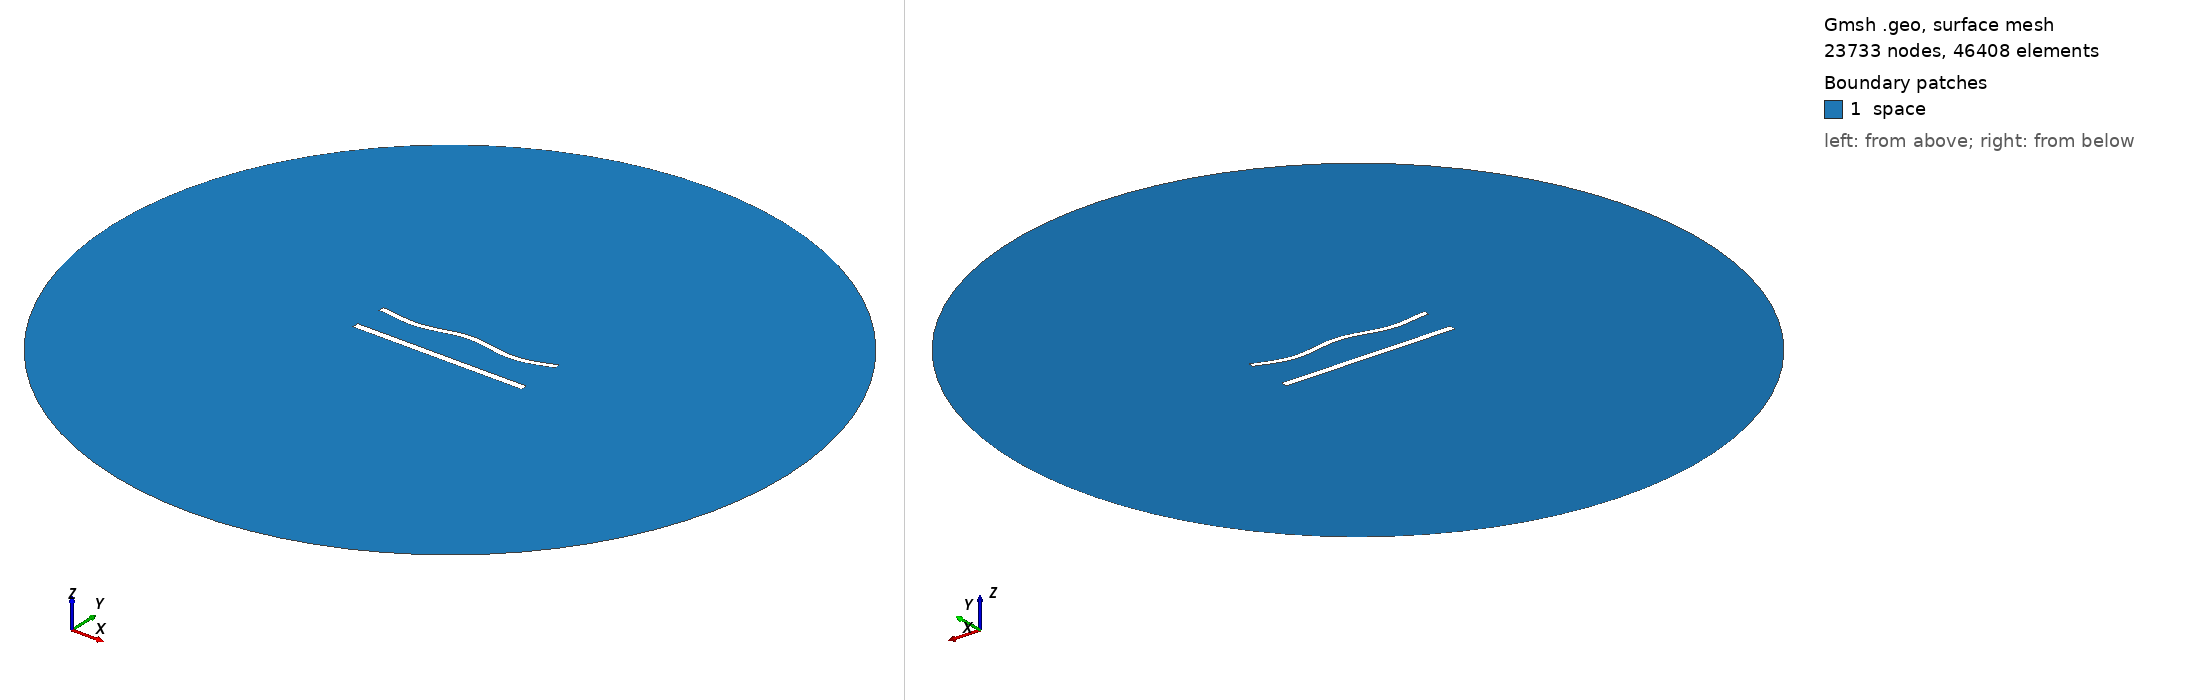

Gmsh geometry script, surface-meshed: 23733 nodes, 46408 surface elements. Boundary patches (legend numbers): 1 space. Left view from above one corner, right view from below the opposite corner. Legend entries are the model's physical surfaces. The drawing asked Gmsh for element sizes between 1% and 20% of the model's largest extent; the script's own settings can give other sizes.

=== 877.geo (drawn) ===
//---------------------------------------
// Geometry kernel
//---------------------------------------

SetFactory("OpenCASCADE");



//---------------------------------------
// Parameters of the geometry
//---------------------------------------

// Overetch of the upper plate
overetch = 0.25;

// Distance between the plates
distance = 20.0;

// Discretization over the x axis (for the deformation)
nx = 50; 

// Length of the plate
L = 100 - overetch; 

// Number of modes
n = 4; 

// 1st mode coefficient
coeff(1) = 1.5;
beta(1) = 0.596864 * 3.1415926535 / L;

// 2nd mode coefficient
coeff(2) = 0.0;
beta(2) = 1.49418 * 3.1415926535 / L;

// 3rd mode coefficient
coeff(3) = 0.0;
beta(3) = 2.50025 * 3.1415926535 / L;

// 4th mode coefficient
coeff(4) = -1.5;
beta(4) = 3.49999 * 3.1415926535 / L;



//---------------------------------------
// Upper plate (deformed rectangle)
//---------------------------------------

// Coordiantes of the upper plate
xmin = -50;
xmax = 50 - overetch;

// Height of the upper plate
yheight = 4 - 2 * overetch;

// Indexes of the points
UpperID[] = {};
LowerID[] = {};
LeftID[] = {};
RightID[] = {};

// Point index
p = 1;

// Horizontal edges
For i In {1:nx}
    x = xmin + (i-1)*(xmax - xmin)/(nx-1);

    y_bottom = distance / 2 + overetch;
    For j In {1:n}
        C = (Cosh(beta(j)*L) + Cos(beta(j)*L)) / (Sinh(beta(j)*L) + Sin(beta(j)*L));
        y_bottom  = y_bottom + coeff(j) * (Cosh(beta(j)*(x+50)) - Cos(beta(j)*(x+50)) - C * (Sinh(beta(j)*(x+50)) - Sin(beta(j)*(x+50))));
    EndFor

    y_top = y_bottom + yheight;

    Point(p) = {x, y_top, 0, 1.0};
    UpperID[i] = p;
    p = p + 1;

    Point(p) = {x, y_bottom, 0, 1.0};
    LowerID[i] = p;
    p = p + 1;
EndFor

// Create point lists
UpperPts[] = {}; LowerPts[] = {};
For i In {1:nx}
  UpperPts[] += {UpperID[i]};
  LowerPts[] += {LowerID[i]};
EndFor

// Build splines
Spline(1) = {UpperPts[]};
Spline(2) = {LowerPts[]};
Line(3) = {LowerPts[nx-1], UpperPts[nx-1]};
Line(4) = {LowerPts[0], UpperPts[0]};

// Build the plane surface
Curve Loop(1) = {2, 3, -1, -4};
Plane Surface(1) = {1};



//---------------------------------------
// Lower plate (rectangle)
//---------------------------------------

// Vertices
Point(1001) = {-50, -distance/2, 0, 1.0};
Point(1002) = { 50, -distance/2, 0, 1.0};
Point(1003) = { 50,  -distance/2 + 4, 0, 1.0};
Point(1004) = {-50,  -distance/2 + 4, 0, 1.0};

// Edges
Line(5) = {1001, 1002};
Line(6) = {1002, 1003};
Line(7) = {1003, 1004};
Line(8) = {1004, 1001};

// Plane surface
Line Loop(2) = {5, 6, 7, 8};
Plane Surface(2) = {2}; 



//---------------------------------------
// Outer (fictious) boundary
//---------------------------------------

// Points
Point(1005) = {0, 0, 0};       // Center
Point(1006) = {200, 0, 0};     // Start point
Point(1007) = {0, 200, 0};     // 90 degrees
Point(1008) = {-200, 0, 0};    // 180 degrees
Point(1009) = {0, -200, 0};    // 270 degrees

// Circle arcs (each needs start, center, end)
Circle(9) = {1006, 1005, 1007};
Circle(10) = {1007, 1005, 1008};
Circle(11) = {1008, 1005, 1009};
Circle(12) = {1009, 1005, 1006};

// Plane surface for the entire domain
Curve Loop(3) = {9, 10, 11, 12};
Surface(3) = {3};

// Subtract the plates from the whole domain to obtain the actual domain where we want to solve the equations
BooleanDifference{ Surface{3}; Delete; }{ Surface{1}; Surface{2}; Delete; }




//---------------------------------------
// Transfinite Lines/Curves
//---------------------------------------

// Set the number of points on the boundaries
r = 6;
d = 0.15;

// Plates
Transfinite Curve {1} = 50*r/4 Using Progression 1;
Transfinite Line {2} = 50*r Using Progression 1;
Transfinite Curve {3, 4} = 2*r Using Progression 1+d;
Transfinite Line {5} = 50*r/4 Using Progression 1;
Transfinite Line {7} = 50*r Using Progression 1;
Transfinite Line {6} = 2*r Using Progression 1-d;
Transfinite Line {8} = 2*r Using Progression 1+d;

// Outer boundary
Transfinite Line {9, 10, 11, 12} = 20 Using Progression 1;



//---------------------------------------
// Physical groups
//---------------------------------------                

// Physical curves (boundaries)
Physical Line("force_segment", 10) = {2};
Physical Line("upper_plate", 11) = {1, 3, 4};
Physical Line("lower_plate", 12) = {5, 6, 7, 8};
Physical Line("boundary", 20) = {9, 10, 11, 12};

// Physical Surfaces
Physical Surface("space", 30) = {3};



//---------------------------------------
// 6. Generate the Mesh
//---------------------------------------

// 2D mesh generation
Mesh 2;
